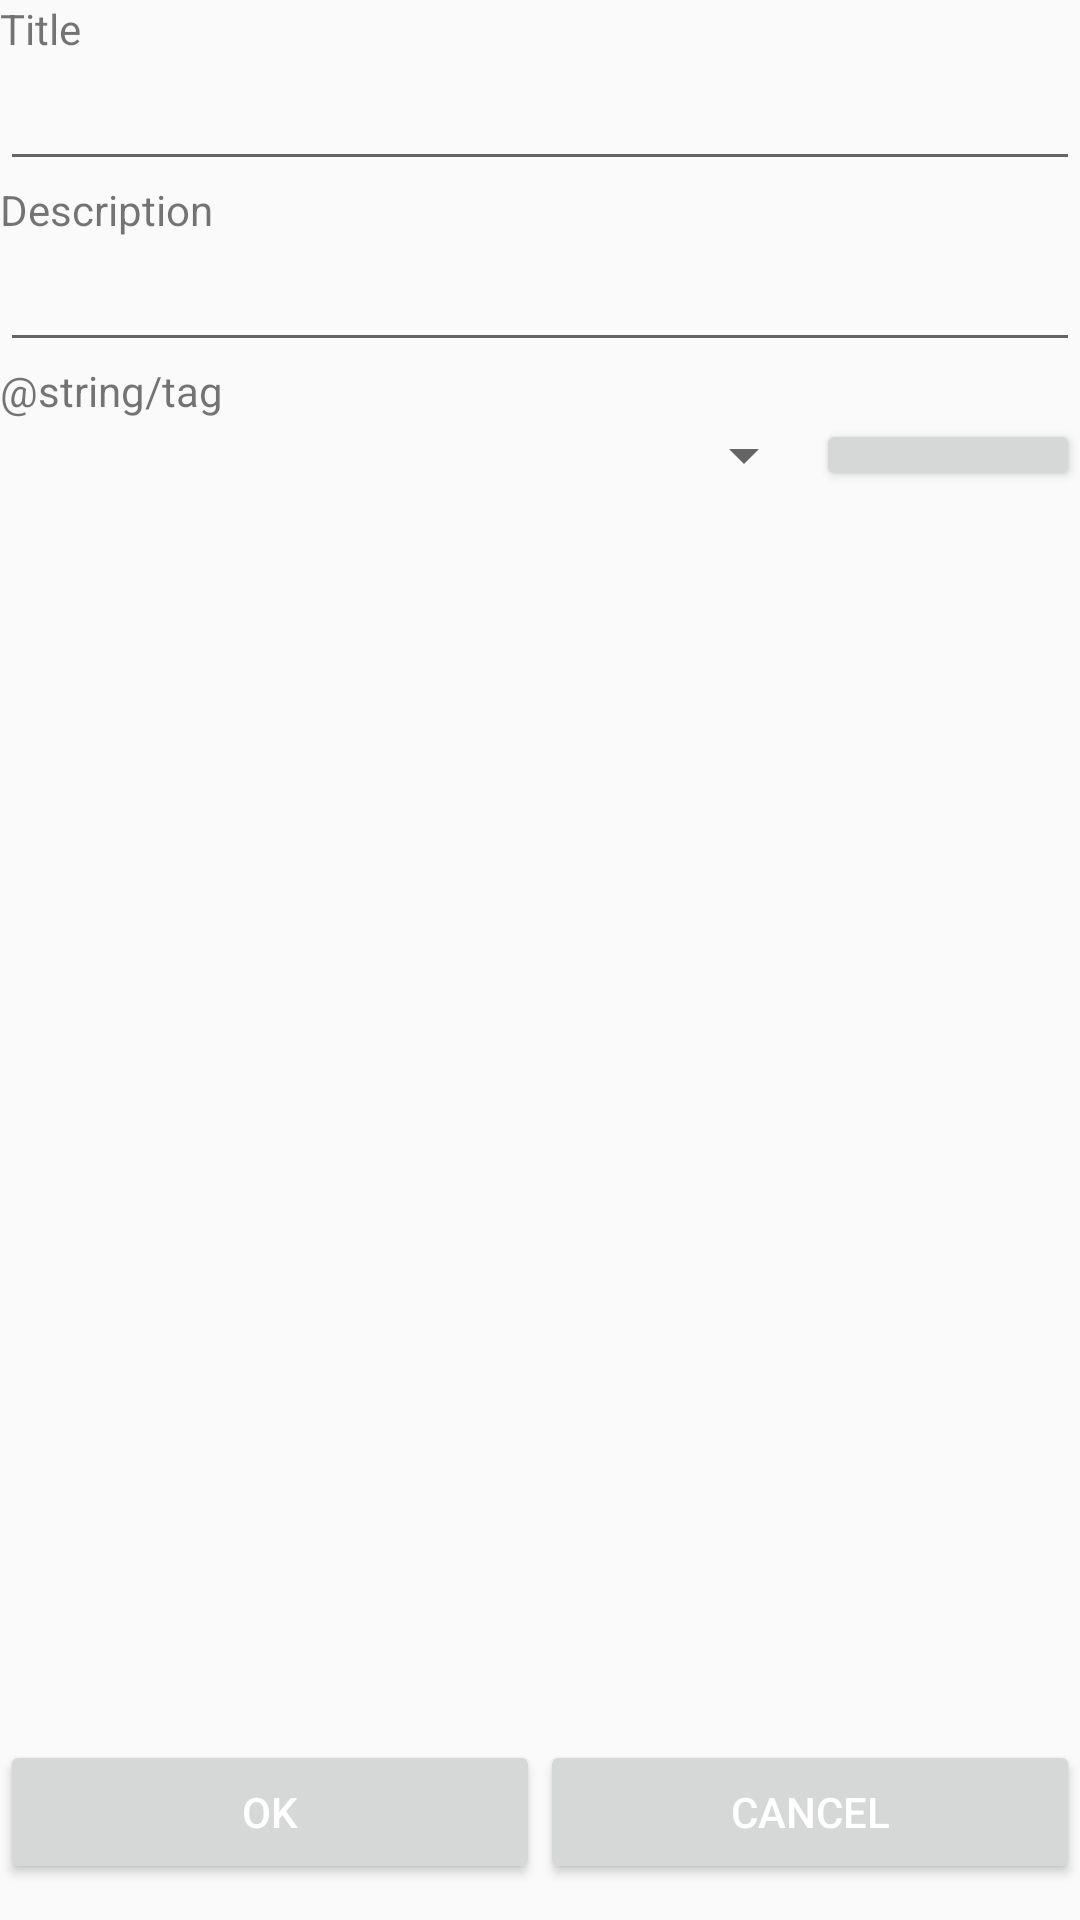

Produce the Android XML layout that renders to this screen, including the resource entries it uses.
<!-- AndroidManifest.xml: application theme AppTheme -->
<!-- res/layout/note_editor_landscape.xml -->
<?xml version="1.0" encoding="utf-8"?>
<RelativeLayout xmlns:android="http://schemas.android.com/apk/res/android"
    android:layout_width="fill_parent"
    android:layout_height="fill_parent"
    android:orientation="vertical">

    <LinearLayout
        android:layout_width="fill_parent"
        android:layout_height="wrap_content"
        android:layout_alignParentTop="true"
        android:orientation="vertical">

        <TextView
            android:id="@+id/titleLabel"
            android:layout_width="fill_parent"
            android:layout_height="wrap_content"
            android:text="@string/title" />

        <EditText
            android:id="@+id/titleField"
            android:layout_width="fill_parent"
            android:layout_height="wrap_content"
            android:inputType="text"
            android:maxLines="2"
            android:minLines="2" />

        <TextView
            android:id="@+id/descLabel"
            android:layout_width="fill_parent"
            android:layout_height="wrap_content"
            android:text="@string/description" />

        <EditText
            android:id="@+id/descField"
            android:layout_width="fill_parent"
            android:layout_height="wrap_content"
            android:inputType="text"
            android:maxLines="6"
            android:minLines="6" />

        <TextView
            android:id="@+id/tagLabel"
            android:layout_width="fill_parent"
            android:layout_height="wrap_content"
            android:text="@string/tag" />

        <LinearLayout
            android:orientation="horizontal"
            android:layout_width="fill_parent"
            android:layout_height="wrap_content">

            <Spinner
                android:layout_weight="1"
                android:id="@+id/tagField"
                android:layout_height="wrap_content"
                android:layout_width="0dp" />

            <Button
                android:id="@+id/addTag"
                android:layout_width="wrap_content"
                android:text="@string/add"
                android:layout_height="fill_parent" />
        </LinearLayout>
    </LinearLayout>

    <LinearLayout
        android:id="@+id/button_panel"
        android:layout_width="fill_parent"
        android:layout_height="wrap_content"
        android:layout_alignParentBottom="true"
        android:minHeight="60dp"
        android:orientation="horizontal">

        <Button
            android:id="@+id/ok"
            android:layout_width="0dp"
            android:layout_height="wrap_content"
            android:layout_weight="0.5"
            android:text="@string/ok" />

        <Button
            android:id="@+id/cancel"
            android:layout_width="0dp"
            android:layout_height="wrap_content"
            android:layout_weight="0.5"
            android:text="@string/cancel" />
    </LinearLayout>
</RelativeLayout>
<!-- resources referenced by this layout -->
<resources>
  <string name="add">Add</string>
  <string name="cancel">Cancel</string>
  <string name="description">Description</string>
  <string name="ok">OK</string>
  <string name="title">Title</string>
  <style name="AppTheme" parent="@style/Theme.AppCompat.Light">
          <item name="colorPrimary">@color/actionBar_background</item>
          <item name="android:textColorPrimary">@color/white</item>
          <item name="android:itemTextAppearance">@style/myCustomMenuTextApearance</item>
      </style>
  <color name="actionBar_background">#53c660</color>
  <color name="white">#FFFFFF</color>
  <style name="myCustomMenuTextApearance" parent="@android:style/TextAppearance.Widget.IconMenu.Item">
          <item name="android:textColor">@color/black</item>
      </style>
  <color name="black">#000000</color>
</resources>
